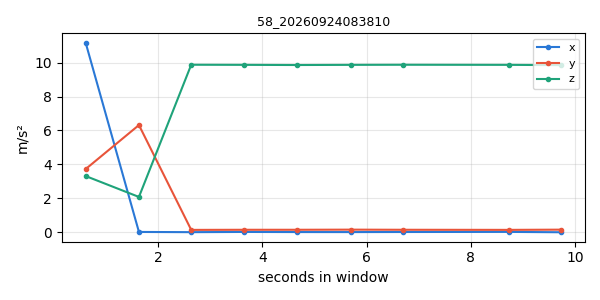

The data file committed next to this chart (first rows):
timestamp, x, y, z
1790203081, 11.17, 3.723, 3.31
1790203082, 0.01436, 6.317, 2.079
1790203083, 0.001795, 0.1352, 9.875
1790203084, 0.01496, 0.1418, 9.869
1790203085, 0.007777, 0.1424, 9.858
1790203086, 0.00658, 0.1501, 9.868
1790203087, 0.01137, 0.1424, 9.874
1790203089, 0.01735, 0.1364, 9.868
1790203090, -0.003589, 0.1496, 9.852
